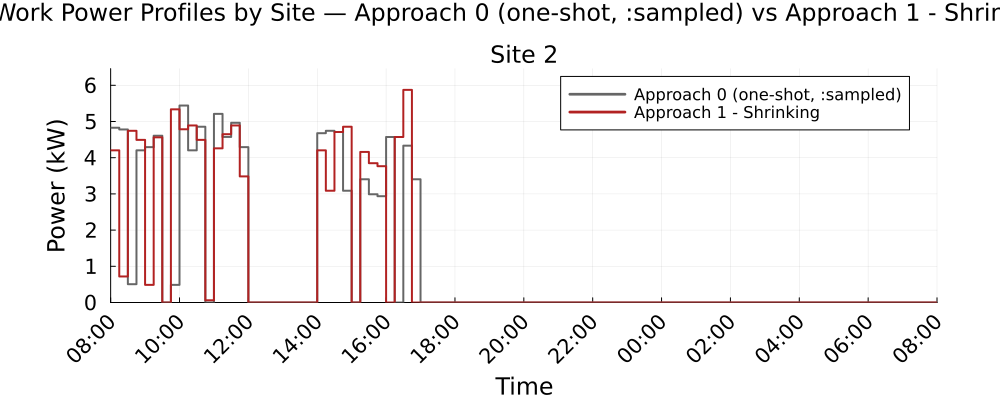

Values plotted in this chart, from the file beside it:
Time_Period, Clock, Site_2_A0_kW, Site_2_A1S_kW
1, 08:00, 4.828, 4.203
2, 08:15, 4.78, 0.7188
3, 08:30, 0.5059, 4.742
4, 08:45, 4.203, 4.492
5, 09:00, 4.291, 0.4879
6, 09:15, 4.607, 4.563
7, 09:30, 0.0, 0.0
8, 09:45, 0.4879, 5.336
9, 10:00, 5.441, 4.784
10, 10:15, 4.203, 4.891
11, 10:30, 4.854, 4.492
12, 10:45, 0.0, 0.061
13, 11:00, 5.21, 4.258
14, 11:15, 4.573, 4.648
15, 11:30, 4.963, 4.891
16, 11:45, 4.291, 3.483
17, 12:00, 0.0, 0.0
18, 12:15, 0.0, 0.0
19, 12:30, 0.0, 0.0
20, 12:45, 0.0, 0.0
21, 13:00, 0.0, 0.0
22, 13:15, 0.0, 0.0
23, 13:30, 0.0, 0.0
24, 13:45, 0.0, 0.0
25, 14:00, 4.677, 4.203
26, 14:15, 4.742, 3.087
27, 14:30, 4.71, 4.709
28, 14:45, 3.087, 4.854
29, 15:00, 0.0, 0.0
30, 15:15, 3.403, 4.159
31, 15:30, 2.99, 3.849
32, 15:45, 2.937, 3.766
33, 16:00, 4.572, 0.0
34, 16:15, 0.0, 4.572
35, 16:30, 4.332, 5.873
36, 16:45, 3.403, 0.0
37, 17:00, 0.0, 0.0
38, 17:15, 0.0, 0.0
39, 17:30, 0.0, 0.0
40, 17:45, 0.0, 0.0
41, 18:00, 0.0, 0.0
42, 18:15, 0.0, 0.0
43, 18:30, 0.0, 0.0
44, 18:45, 0.0, 0.0
45, 19:00, 0.0, 0.0
46, 19:15, 0.0, 0.0
47, 19:30, 0.0, 0.0
48, 19:45, 0.0, 0.0
49, 20:00, 0.0, 0.0
50, 20:15, 0.0, 0.0
51, 20:30, 0.0, 0.0
52, 20:45, 0.0, 0.0
53, 21:00, 0.0, 0.0
54, 21:15, 0.0, 0.0
55, 21:30, 0.0, 0.0
56, 21:45, 0.0, 0.0
57, 22:00, 0.0, 0.0
58, 22:15, 0.0, 0.0
59, 22:30, 0.0, 0.0
60, 22:45, 0.0, 0.0
... 36 more rows
